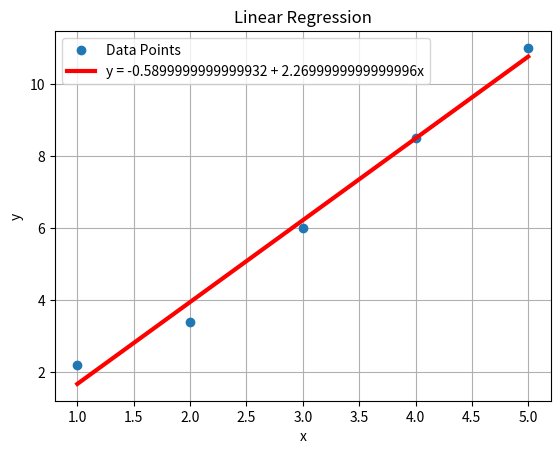
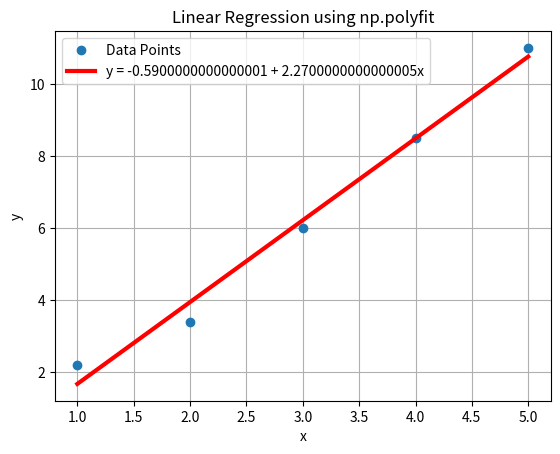
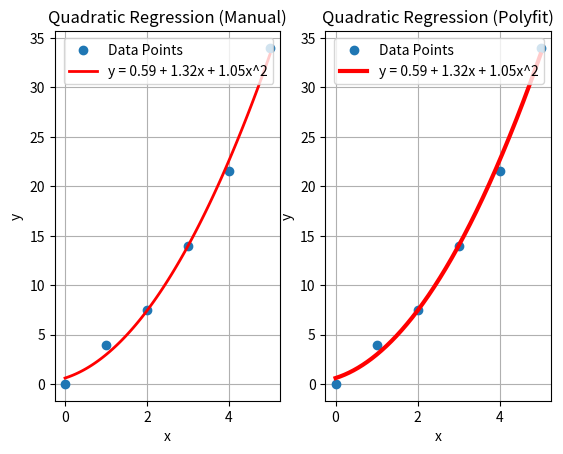
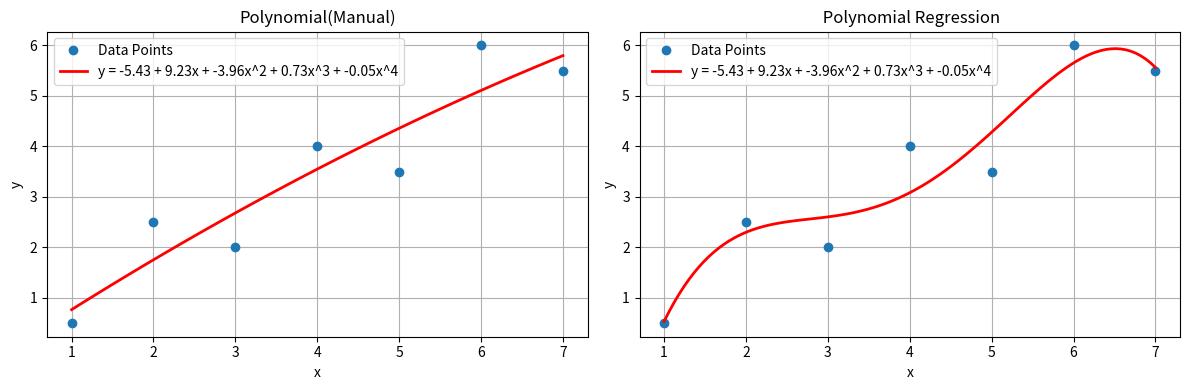

The matplotlib source for these figures, in order:
#!/usr/bin/env python
# coding: utf-8

# In[1]:


import numpy as np
import matplotlib.pyplot as plt

# Data points
x = np.array([1, 2, 3, 4, 5])
y = np.array([2.2, 3.4, 6, 8.5, 11])

# Number of data points
n = len(x)

# Calculate the coefficients
sum_x = np.sum(x)
sum_y = np.sum(y)
sum_x_squared = np.sum(x**2)
sum_xy = np.sum(x * y)

# Solve the equations A*r = b
A = np.array([[n, sum_x], [sum_x, sum_x_squared]])
b = np.array([sum_y, sum_xy])
r = np.linalg.inv(A) @ b

# Extract the coefficients of the linear regression
intercept = r[0]
slope = r[1]

# Generate points for the regression line
x_regression = np.arange(x[0], x[-1] + 0.01, 0.01)
y_regression = intercept + slope * x_regression

# Plot the data points and the regression line
plt.figure()
plt.plot(x, y, 'o', linewidth=2)
plt.grid(True)
plt.plot(x_regression, y_regression, 'r', linewidth=3)
plt.title('Linear Regression')
plt.xlabel('x')
plt.ylabel('y')
plt.legend(['Data Points', 'y = {} + {}x'.format(intercept, slope)], loc='best')

# Calculate the coefficient of determination (R-squared)
mean_y = np.mean(y)
SStotal = np.sum((y - mean_y)**2)
SSresidual = np.sum((y - intercept - slope * x)**2)
R2 = (SStotal - SSresidual) / SStotal
correlation = np.sqrt(R2)

# Print the equation of the line and the correlation coefficient
equation = 'y = {} + {}x'.format(intercept, slope)
print('Equation of the line: {}'.format(equation))
print('Correlation coefficient (R): {}'.format(correlation))

# Perform the regression using np.polyfit
p = np.polyfit(x, y, 1)
poly_slope = p[0]
poly_intercept = p[1]
y_poly = np.polyval(p, x_regression)

# Plot the data points and the regression line using np.polyfit
plt.figure()
plt.plot(x, y, 'o', linewidth=2)
plt.grid(True)
plt.plot(x_regression, y_poly, 'r', linewidth=3)
plt.title('Linear Regression using np.polyfit')
plt.xlabel('x')
plt.ylabel('y')
plt.legend(['Data Points', 'y = {} + {}x'.format(poly_intercept, poly_slope)], loc='best')

plt.show()


# In[2]:


import numpy as np
import matplotlib.pyplot as plt

# Quadratic Regression Example
x = np.array([0, 1, 2, 3, 4, 5])
y = np.array([0, 3.9, 7.5, 14, 21.5, 34])

n = len(x)

# Calculate the coefficients using the method of least squares
sum_xi = np.sum(x)
sum_xi2 = np.sum(x**2)
sum_xi3 = np.sum(x**3)
sum_xi4 = np.sum(x**4)
sum_yi = np.sum(y)
sum_xiyi = np.sum(x * y)
sum_xi2yi = np.sum((x**2) * y)

M = np.array([[n, sum_xi, sum_xi2],
              [sum_xi, sum_xi2, sum_xi3],
              [sum_xi2, sum_xi3, sum_xi4]])

b = np.array([sum_yi, sum_xiyi, sum_xi2yi])

coefficients = np.linalg.inv(M) @ b
a0 = coefficients[0]
a1 = coefficients[1]
a2 = coefficients[2]

x_approx = np.linspace(x[0], x[-1], 100)
y_approx = a0 + a1 * x_approx + a2 * (x_approx**2)

# Calculate the coefficient of determination (R-squared)
mean_y = np.mean(y)
St = np.sum((y - mean_y)**2)
Sr = np.sum((y - (a0 + a1 * x + a2 * (x**2)))**2)
r2 = (St - Sr) / St
r = np.sqrt(r2)

plt.figure()
plt.subplot(1, 2, 1)
plt.plot(x, y, 'o', linewidth=3)
plt.title('Quadratic Regression (Manual)')
plt.xlabel('x')
plt.ylabel('y')
plt.grid(True)
plt.plot(x_approx, y_approx, 'r', linewidth=2)
plt.legend(['Data Points', f'y = {a0:.2f} + {a1:.2f}x + {a2:.2f}x^2'])

# Using the polyfit function
p = np.polyfit(x, y, 2)
ap0 = p[2]
a1 = p[1]
a2 = p[0]
x_aux = np.arange(x[0], x[-1] + 0.01, 0.01)
y_aux = np.polyval(p, x_aux)

plt.subplot(1, 2, 2)
plt.plot(x, y, 'o', linewidth=2)
plt.grid(True)
plt.plot(x_aux, y_aux, 'r', linewidth=3)
plt.title('Quadratic Regression (Polyfit)')
plt.xlabel('x')
plt.ylabel('y')
plt.legend(['Data Points', f'y = {ap0:.2f} + {a1:.2f}x + {a2:.2f}x^2'])
plt.show()


# In[3]:


import numpy as np
import matplotlib.pyplot as plt

# Polynomial Regression Example
x = np.array([1, 2, 3, 4, 5, 6, 7])
y = np.array([0.5, 2.5, 2.0, 4.0, 3.5, 6.0, 5.5])

# Quadratic Regression
n = len(x)
sum_xi = np.sum(x)
sum_xi2 = np.sum(x**2)
sum_xi3 = np.sum(x**3)
sum_xi4 = np.sum(x**4)
sumyi = np.sum(y)
sum_xiyi = np.sum(x * y)
sum_xi2yi = np.sum((x**2) * y)

M = np.array([[n, sum_xi, sum_xi2],
              [sum_xi, sum_xi2, sum_xi3],
              [sum_xi2, sum_xi3, sum_xi4]])

b = np.array([sumyi, sum_xiyi, sum_xi2yi])

Res = np.linalg.inv(M) @ b
a0_quad = Res[0]
a1_quad = Res[1]
a2_quad = Res[2]

x_aprox_quad = np.linspace(x[0], x[-1], 100)
y_aprox_quad = a0_quad + a1_quad * x_aprox_quad + a2_quad * (x_aprox_quad**2)

# Fourth-degree Polynomial Regression
sum_xi5 = np.sum(x**5)
sum_xi6 = np.sum(x**6)
sum_xi7 = np.sum(x**7)
sum_xi8 = np.sum(x**8)
sum_xi3yi = np.sum((x**3) * y)
sum_xi4yi = np.sum((x**4) * y)

M = np.array([[n, sum_xi, sum_xi2, sum_xi3, sum_xi4],
              [sum_xi, sum_xi2, sum_xi3, sum_xi4, sum_xi5],
              [sum_xi2, sum_xi3, sum_xi4, sum_xi5, sum_xi6],
              [sum_xi3, sum_xi4, sum_xi5, sum_xi6, sum_xi7],
              [sum_xi4, sum_xi5, sum_xi6, sum_xi7, sum_xi8]])

b = np.array([sumyi, sum_xiyi, sum_xi2yi, sum_xi3yi, sum_xi4yi])

Res = np.linalg.inv(M) @ b
a0_poly4 = Res[0]
a1_poly4 = Res[1]
a2_poly4 = Res[2]
a3_poly4 = Res[3]
a4_poly4 = Res[4]

x_aprox_poly4 = np.linspace(min(x), max(x), 100)
y_aprox_poly4 = a0_poly4 + a1_poly4 * x_aprox_poly4 + a2_poly4 * (x_aprox_poly4**2) + a3_poly4 * (x_aprox_poly4**3) + a4_poly4 * (x_aprox_poly4**4)

# Plotting the results
plt.figure(figsize=(12, 4))

plt.subplot(1, 2, 1)
plt.plot(x, y, 'o', linewidth=3)
plt.plot(x_aprox_quad, y_aprox_quad, 'r', linewidth=2)
plt.title('Polynomial(Manual)')
plt.xlabel('x')
plt.ylabel('y')
plt.legend(['Data Points', f'y = {a0_poly4:.2f} + {a1_poly4:.2f}x + {a2_poly4:.2f}x^2 + {a3_poly4:.2f}x^3 + {a4_poly4:.2f}x^4'], loc='upper left')
plt.grid(True)
plt.grid(True)

plt.subplot(1, 2, 2)
plt.plot(x, y, 'o', linewidth=3)
plt.plot(x_aprox_poly4, y_aprox_poly4, 'r', linewidth=2)
plt.title(' Polynomial Regression')
plt.xlabel('x')
plt.ylabel('y')
plt.legend(['Data Points', f'y = {a0_poly4:.2f} + {a1_poly4:.2f}x + {a2_poly4:.2f}x^2 + {a3_poly4:.2f}x^3 + {a4_poly4:.2f}x^4'], loc='upper left')
plt.grid(True)

plt.tight_layout()
plt.show()


# In[ ]:




